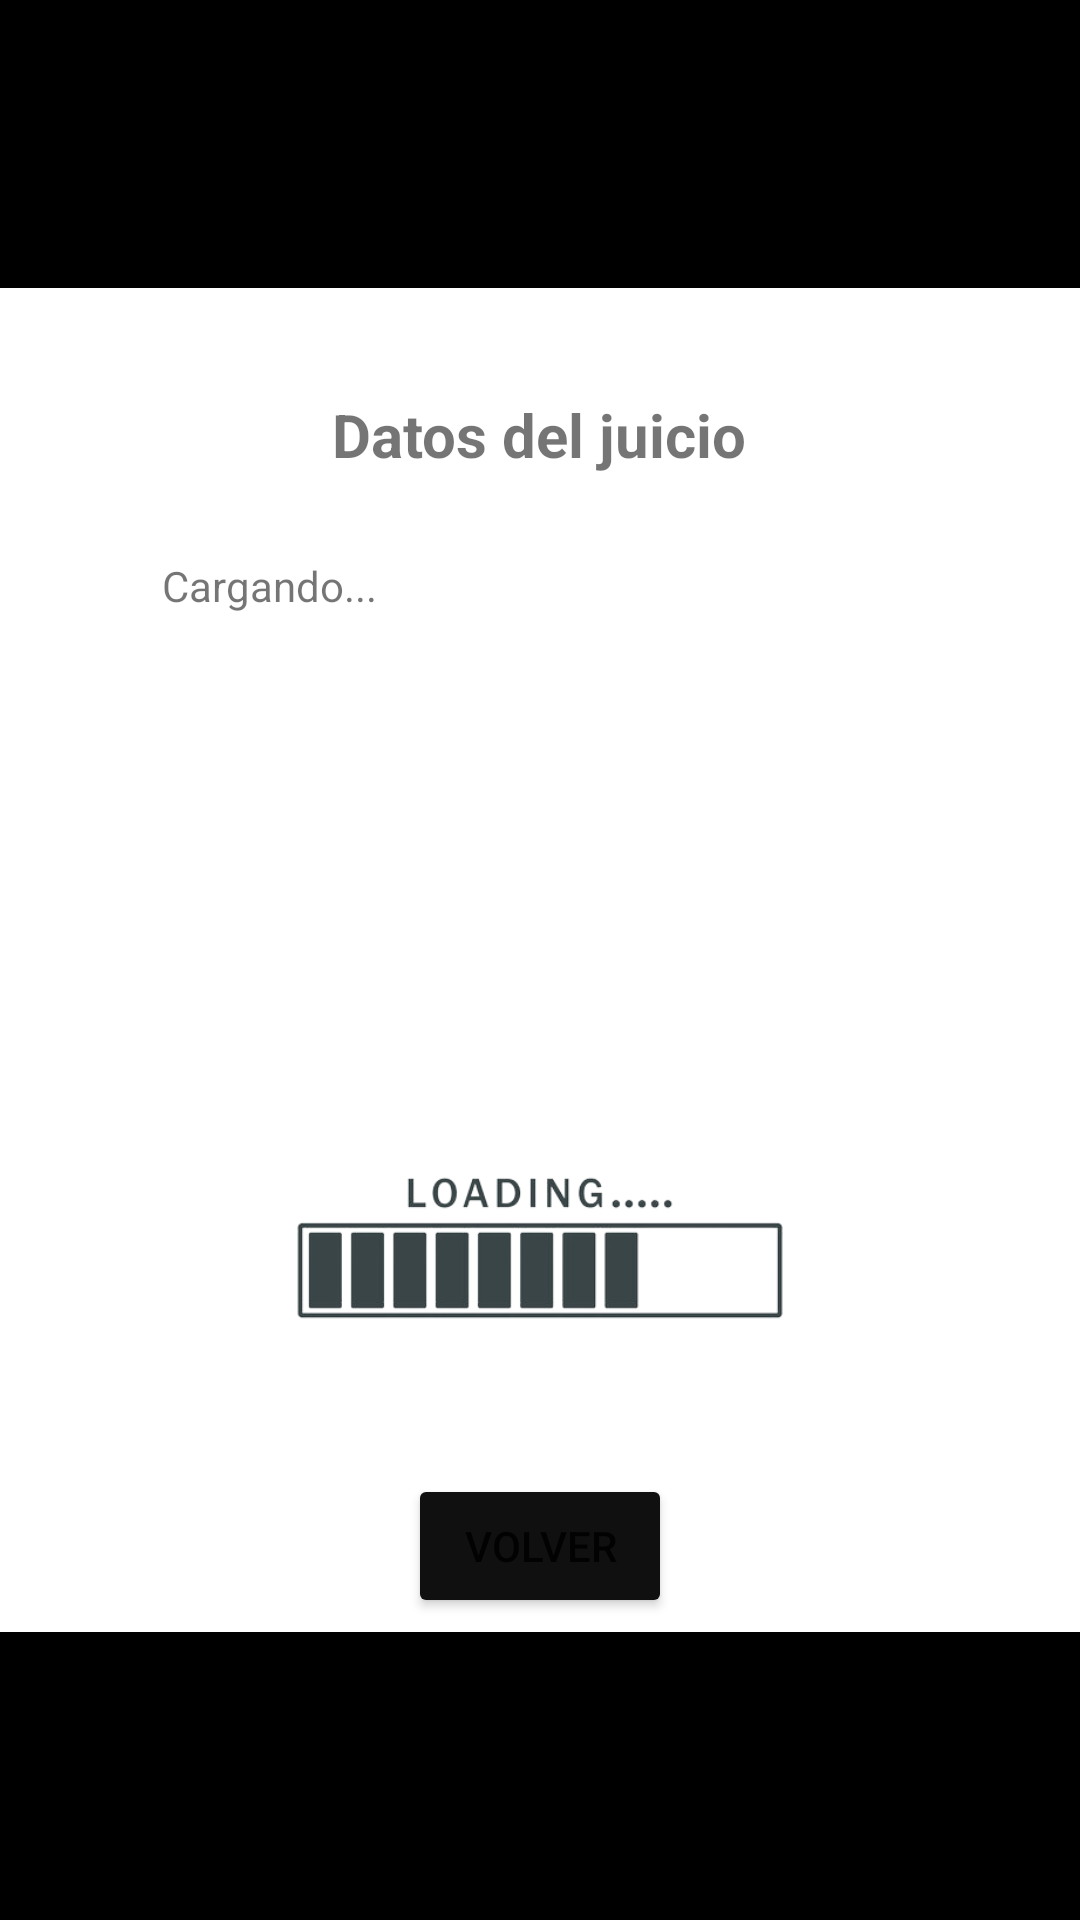

Reconstruct the res/layout file that produces this screen, plus the resources it refers to.
<!-- AndroidManifest.xml: application theme Theme.AplicaciónJuzgadoTFG -->
<!-- res/layout/activity_datos_extendidos.xml -->
<?xml version="1.0" encoding="utf-8"?>
<androidx.constraintlayout.widget.ConstraintLayout xmlns:android="http://schemas.android.com/apk/res/android"
    xmlns:app="http://schemas.android.com/apk/res-auto"
    xmlns:tools="http://schemas.android.com/tools"
    android:layout_width="match_parent"
    android:layout_height="match_parent"
    tools:context=".DatosExtendidosActivity">

    <androidx.constraintlayout.widget.Guideline
        android:id="@+id/guideline50"
        android:layout_width="wrap_content"
        android:layout_height="wrap_content"
        android:orientation="vertical"
        app:layout_constraintGuide_percent="0.85" />

    <TextView
        android:id="@+id/TV_Datos"
        android:layout_width="wrap_content"
        android:layout_height="wrap_content"
        android:layout_marginTop="40dp"
        android:text="Datos del juicio"
        android:textAlignment="center"
        android:textSize="20sp"
        android:textStyle="bold"
        app:layout_constraintBottom_toTopOf="@+id/guideline42"
        app:layout_constraintEnd_toStartOf="@+id/guideline50"
        app:layout_constraintHorizontal_bias="0.498"
        app:layout_constraintStart_toStartOf="@+id/guideline45"
        app:layout_constraintTop_toTopOf="@+id/guideline41" />

    <androidx.constraintlayout.widget.Guideline
        android:id="@+id/guideline41"
        android:layout_width="wrap_content"
        android:layout_height="wrap_content"
        android:orientation="horizontal"
        app:layout_constraintGuide_percent="0.15" />

    <TextView
        android:id="@+id/textView26"
        android:layout_width="0dp"
        android:layout_height="0dp"
        android:background="#000000"
        app:layout_constraintBottom_toTopOf="@+id/guideline41"
        app:layout_constraintEnd_toEndOf="parent"
        app:layout_constraintHorizontal_bias="0.0"
        app:layout_constraintStart_toStartOf="parent"
        app:layout_constraintTop_toTopOf="parent"
        app:layout_constraintVertical_bias="0.0" />

    <androidx.constraintlayout.widget.Guideline
        android:id="@+id/guideline42"
        android:layout_width="wrap_content"
        android:layout_height="wrap_content"
        android:orientation="horizontal"
        app:layout_constraintGuide_percent="0.24" />

    <androidx.constraintlayout.widget.Guideline
        android:id="@+id/guideline43"
        android:layout_width="wrap_content"
        android:layout_height="wrap_content"
        android:orientation="horizontal"
        app:layout_constraintGuide_percent="0.85" />

    <TextView
        android:id="@+id/textView27"
        android:layout_width="0dp"
        android:layout_height="0dp"
        android:background="#000000"
        app:layout_constraintBottom_toBottomOf="parent"
        app:layout_constraintEnd_toEndOf="parent"
        app:layout_constraintStart_toStartOf="parent"
        app:layout_constraintTop_toTopOf="@+id/guideline43" />

    <TextView
        android:id="@+id/TxT_DatosJuicio"
        android:layout_width="0dp"
        android:layout_height="wrap_content"
        android:layout_marginTop="32dp"
        android:text="Cargando..."
        android:textAlignment="viewStart"
        app:layout_constraintEnd_toStartOf="@+id/guideline50"
        app:layout_constraintHorizontal_bias="0.498"
        app:layout_constraintStart_toStartOf="@+id/guideline45"
        app:layout_constraintTop_toTopOf="@+id/guideline42" />

    <androidx.constraintlayout.widget.Guideline
        android:id="@+id/guideline44"
        android:layout_width="wrap_content"
        android:layout_height="wrap_content"
        android:orientation="horizontal"
        app:layout_constraintGuide_percent="0.5" />

    <androidx.constraintlayout.widget.Guideline
        android:id="@+id/guideline45"
        android:layout_width="wrap_content"
        android:layout_height="wrap_content"
        android:orientation="vertical"
        app:layout_constraintGuide_percent="0.15" />

    <ImageView
        android:id="@+id/IV_Pruebas"
        android:layout_width="0dp"
        android:layout_height="0dp"
        app:layout_constraintBottom_toTopOf="@+id/guideline52"
        app:layout_constraintEnd_toStartOf="@+id/guideline50"
        app:layout_constraintStart_toStartOf="@+id/guideline45"
        app:layout_constraintTop_toTopOf="@+id/guideline51"
        app:srcCompat="@drawable/loading" />

    <androidx.constraintlayout.widget.Guideline
        android:id="@+id/guideline51"
        android:layout_width="wrap_content"
        android:layout_height="wrap_content"
        android:orientation="horizontal"
        app:layout_constraintGuide_percent="0.54" />

    <androidx.constraintlayout.widget.Guideline
        android:id="@+id/guideline52"
        android:layout_width="wrap_content"
        android:layout_height="wrap_content"
        android:orientation="horizontal"
        app:layout_constraintGuide_percent="0.76" />

    <Button
        android:id="@+id/BT_Volver"
        android:layout_width="wrap_content"
        android:layout_height="wrap_content"
        android:backgroundTint="#101010"
        android:text="Volver"
        android:onClick="volverActividadAnterior"
        app:layout_constraintBottom_toTopOf="@+id/guideline43"
        app:layout_constraintEnd_toStartOf="@+id/guideline50"
        app:layout_constraintStart_toStartOf="@+id/guideline45"
        app:layout_constraintTop_toBottomOf="@+id/IV_Pruebas" />
</androidx.constraintlayout.widget.ConstraintLayout>
<!-- resources referenced by this layout -->
<resources>
  <!-- drawable loading: png bitmap (drawable-v24, 27157 bytes) -->
  <style name="Theme.AplicaciónJuzgadoTFG" parent="Theme.MaterialComponents.DayNight.DarkActionBar">
          
          <item name="colorPrimary">@color/purple_500</item>
          <item name="colorPrimaryVariant">@color/purple_700</item>
          <item name="colorOnPrimary">@color/white</item>
          
          <item name="colorSecondary">@color/teal_200</item>
          <item name="colorSecondaryVariant">@color/teal_700</item>
          <item name="colorOnSecondary">@color/black</item>
          
          <item name="android:statusBarColor" tools:targetApi="21">?attr/colorPrimaryVariant</item>
          
      </style>
  <!-- not gathered from this repository: default colours our renderer supplied (Android Studio template values) -->
  <color name="purple_500">#FF6200EE</color>
  <color name="purple_700">#FF3700B3</color>
  <color name="teal_200">#FF03DAC5</color>
  <color name="teal_700">#FF018786</color>
  <color name="black">#FF000000</color>
  <color name="white">#FFFFFFFF</color>
</resources>
